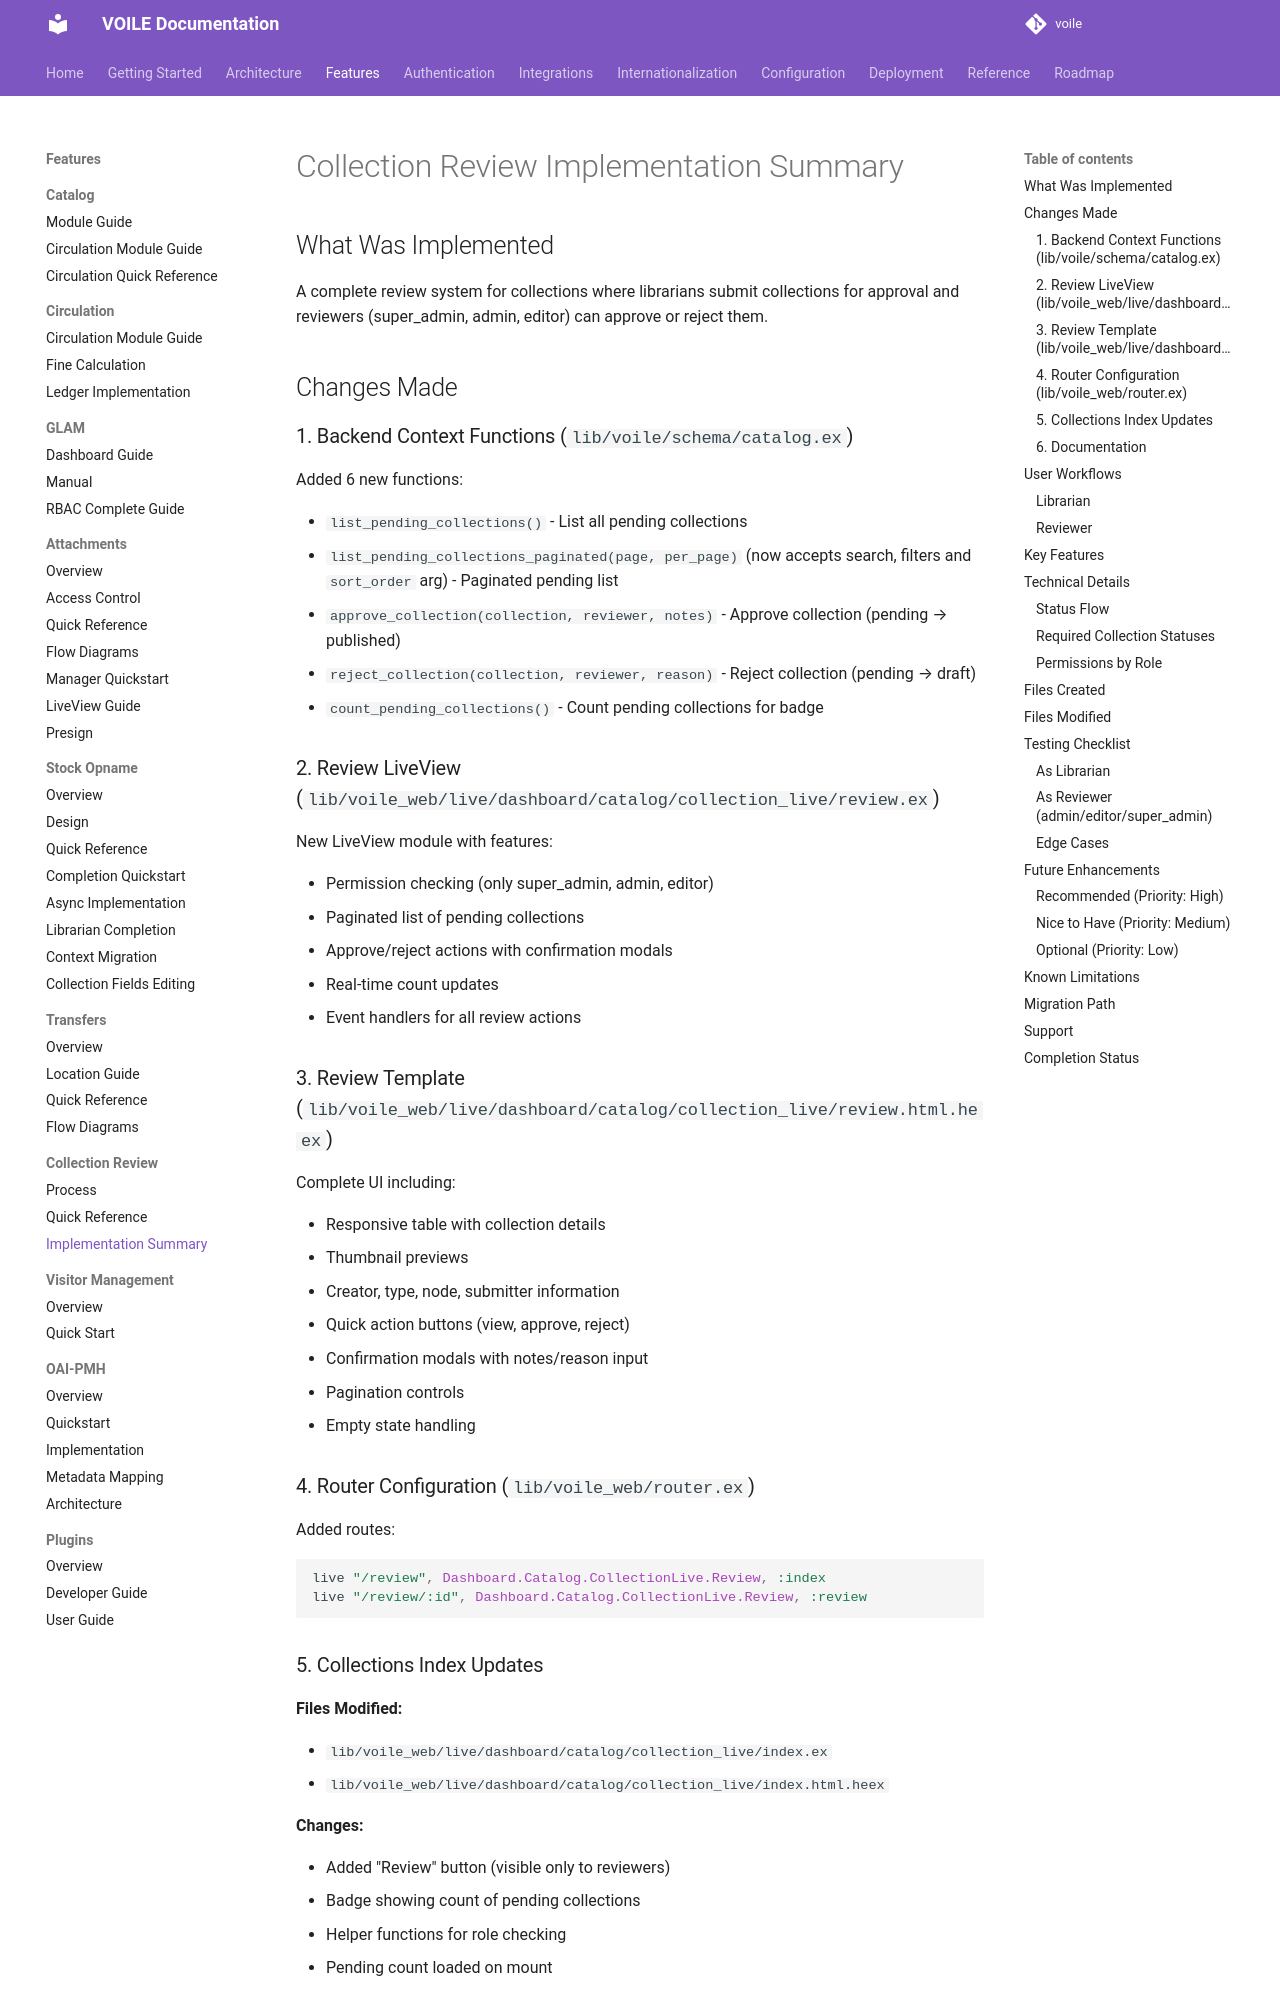

repository: curatorian/voile · page: features/collection-review/implementation-summary/index.html · generator: mkdocs

# Collection Review Implementation Summary

## What Was Implemented

A complete review system for collections where librarians submit collections for approval and reviewers (super_admin, admin, editor) can approve or reject them.

## Changes Made

### 1. Backend Context Functions (`lib/voile/schema/catalog.ex`)

Added 6 new functions:

- `list_pending_collections()` - List all pending collections
- `list_pending_collections_paginated(page, per_page)` (now accepts search, filters and `sort_order` arg) - Paginated pending list
- `approve_collection(collection, reviewer, notes)` - Approve collection (pending → published)
- `reject_collection(collection, reviewer, reason)` - Reject collection (pending → draft)
- `count_pending_collections()` - Count pending collections for badge

### 2. Review LiveView (`lib/voile_web/live/dashboard/catalog/collection_live/review.ex`)

New LiveView module with features:

- Permission checking (only super_admin, admin, editor)
- Paginated list of pending collections
- Approve/reject actions with confirmation modals
- Real-time count updates
- Event handlers for all review actions

### 3. Review Template (`lib/voile_web/live/dashboard/catalog/collection_live/review.html.heex`)

Complete UI including:

- Responsive table with collection details
- Thumbnail previews
- Creator, type, node, submitter information
- Quick action buttons (view, approve, reject)
- Confirmation modals with notes/reason input
- Pagination controls
- Empty state handling

### 4. Router Configuration (`lib/voile_web/router.ex`)

Added routes:

```elixir
live "/review", Dashboard.Catalog.CollectionLive.Review, :index
live "/review/:id", Dashboard.Catalog.CollectionLive.Review, :review
```
